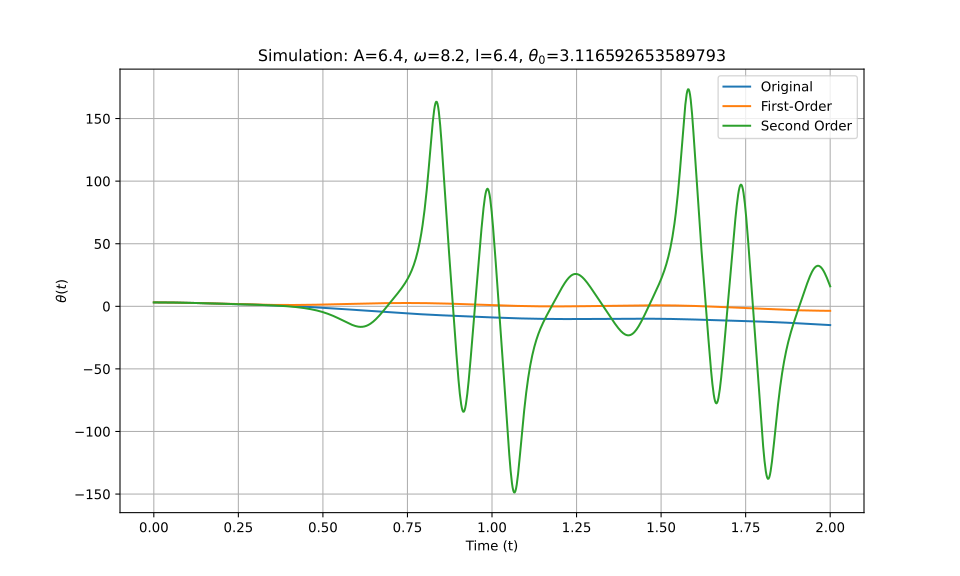

Data behind this chart, as committed beside it:
t_eval, Equation_1, Equation_2, Equation_3
0.0, 3.117, 3.117, 3.117
0.002002, 3.116, 3.116, 3.116
0.004004, 3.116, 3.116, 3.116
0.006006, 3.115, 3.115, 3.115
0.008008, 3.114, 3.114, 3.114
0.01001, 3.113, 3.113, 3.113
0.01201, 3.112, 3.112, 3.112
0.01401, 3.11, 3.11, 3.11
0.01602, 3.108, 3.108, 3.108
0.01802, 3.106, 3.106, 3.106
0.02002, 3.103, 3.103, 3.103
0.02202, 3.1, 3.1, 3.1
0.02402, 3.097, 3.097, 3.097
0.02603, 3.094, 3.094, 3.094
0.02803, 3.09, 3.09, 3.09
0.03003, 3.086, 3.086, 3.086
0.03203, 3.082, 3.082, 3.082
0.03403, 3.078, 3.078, 3.078
0.03604, 3.073, 3.073, 3.073
0.03804, 3.068, 3.068, 3.068
0.04004, 3.063, 3.063, 3.063
0.04204, 3.057, 3.058, 3.057
0.04404, 3.052, 3.052, 3.052
0.04605, 3.046, 3.046, 3.046
0.04805, 3.04, 3.04, 3.04
0.05005, 3.033, 3.033, 3.033
0.05205, 3.026, 3.027, 3.026
0.05405, 3.02, 3.02, 3.02
0.05606, 3.012, 3.013, 3.012
0.05806, 3.005, 3.005, 3.005
0.06006, 2.997, 2.997, 2.997
0.06206, 2.989, 2.99, 2.989
0.06406, 2.981, 2.981, 2.981
0.06607, 2.973, 2.973, 2.973
0.06807, 2.964, 2.965, 2.964
0.07007, 2.956, 2.956, 2.956
0.07207, 2.947, 2.947, 2.947
0.07407, 2.937, 2.937, 2.937
0.07608, 2.928, 2.928, 2.928
0.07808, 2.918, 2.918, 2.918
0.08008, 2.908, 2.908, 2.908
0.08208, 2.898, 2.898, 2.898
0.08408, 2.888, 2.888, 2.888
0.08609, 2.878, 2.877, 2.878
0.08809, 2.867, 2.866, 2.867
0.09009, 2.856, 2.855, 2.856
0.09209, 2.845, 2.844, 2.845
0.09409, 2.834, 2.833, 2.834
0.0961, 2.822, 2.821, 2.822
0.0981, 2.811, 2.81, 2.811
0.1001, 2.799, 2.798, 2.799
0.1021, 2.787, 2.785, 2.787
0.1041, 2.775, 2.773, 2.775
0.1061, 2.762, 2.761, 2.762
0.1081, 2.75, 2.748, 2.75
0.1101, 2.737, 2.735, 2.737
0.1121, 2.725, 2.722, 2.725
0.1141, 2.712, 2.709, 2.712
0.1161, 2.699, 2.696, 2.699
0.1181, 2.685, 2.682, 2.685
... 940 more rows
